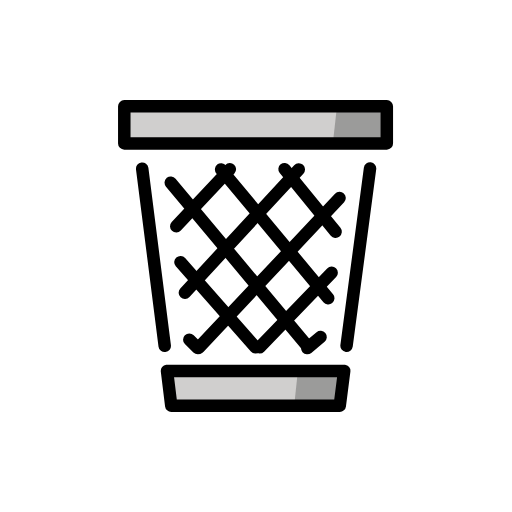
t = 0.00 s
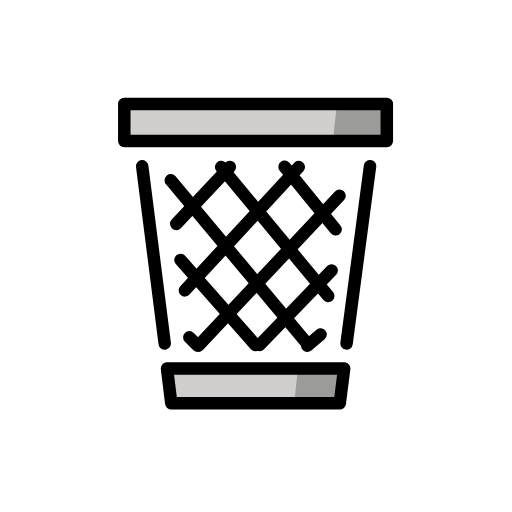
t = 0.48 s
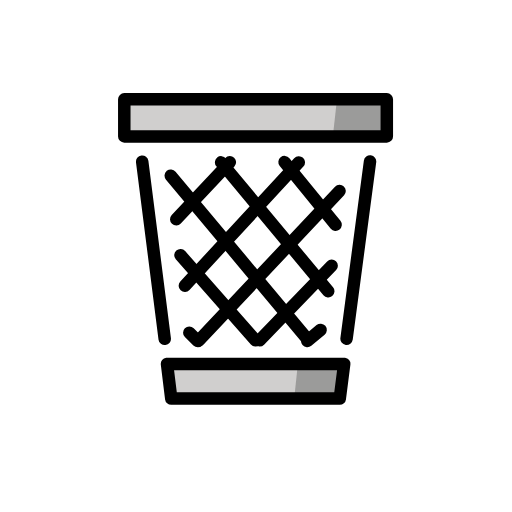
t = 1.43 s
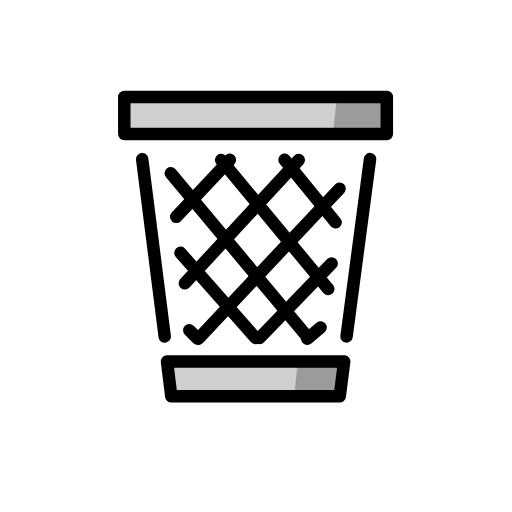
t = 1.90 s
t = 2.38 s: frame unchanged from t = 1.43 s, image omitted
t = 3.33 s: frame unchanged from t = 0.48 s, image omitted

The animated SVG that drew these frames (rendered in a browser with its animation timeline set to each time). Animation: 1 SMIL element (animateTransform=1); one cycle of 3.80 s, repeats indefinitely.

<?xml version='1.0' encoding='utf-8'?>
<svg xmlns="http://www.w3.org/2000/svg" id="emoji" viewBox="-5 -5 82 82" width="200" height="200" role="img">
  <title>OpenMoji: wastebasket</title><g><g id="color">
    <polygon fill="#fff" points="49.4185 60.1783 22.4092 59.971 16.5845 18.0188 55.3223 18.0188 49.4185 60.1783" />
    <polygon fill="#d0cfce" points="15.0757 12.0679 15.0757 18.0188 50.8205 18.0188 51.4647 12.0679 15.0757 12.0679" />
    <polygon fill="#d0cfce" points="21.9094 54.6893 22.4092 59.971 43.9266 59.971 44.5185 54.6893 21.9094 54.6893" />
    <polygon fill="#9b9b9a" points="42.0965 60.1783 49.4185 60.1783 49.9338 54.4471 42.696 54.4471 42.0965 60.1783" />
    <polygon fill="#9b9b9a" points="56.5286 12.2876 48.939 12.2876 48.3108 17.9011 56.5286 17.9011 56.5286 12.2876" />
  </g>
  <g id="line">
    <line x1="21.3803" x2="17.7729" y1="50.393" y2="22.0118" fill="none" stroke="#000" stroke-linecap="round" stroke-linejoin="round" stroke-width="2" />
    <line x1="54.2631" x2="50.5056" y1="21.9835" y2="50.3779" fill="none" stroke="#000" stroke-linecap="round" stroke-linejoin="round" stroke-width="2" />
    <line x1="40.5756" x2="48.7493" y1="22.0889" y2="32.1094" fill="none" stroke="#000" stroke-linecap="round" stroke-linejoin="round" stroke-width="2" />
    <line x1="30.4171" x2="47.5692" y1="22.1297" y2="42.7723" fill="none" stroke="#000" stroke-linecap="round" stroke-linejoin="round" stroke-width="2" />
    <line x1="22.3519" x2="44.2156" y1="24.2532" y2="50.4248" fill="none" stroke="#000" stroke-linecap="round" stroke-linejoin="round" stroke-width="2" />
    <line x1="23.9019" x2="35.928" y1="36.996" y2="50.6301" fill="none" stroke="#000" stroke-linecap="round" stroke-linejoin="round" stroke-width="2" />
    <line x1="25.3172" x2="26.68" y1="49.3963" y2="50.7533" fill="none" stroke="#000" stroke-linecap="round" stroke-linejoin="round" stroke-width="2" />
    <line x1="23.228" x2="31.8134" y1="31.2338" y2="22.103" fill="none" stroke="#000" stroke-linecap="round" stroke-linejoin="round" stroke-width="2" />
    <line x1="24.6095" x2="42.853" y1="41.882" y2="22.1297" fill="none" stroke="#000" stroke-linecap="round" stroke-linejoin="round" stroke-width="2" />
    <line x1="26.8854" x2="49.3815" y1="50.6301" y2="26.7148" fill="none" stroke="#000" stroke-linecap="round" stroke-linejoin="round" stroke-width="2" />
    <line x1="36.5741" x2="48.1171" y1="50.6301" y2="38.6841" fill="none" stroke="#000" stroke-linecap="round" stroke-linejoin="round" stroke-width="2" />
    <line x1="44.2156" x2="46.3434" y1="50.7533" y2="48.96" fill="none" stroke="#000" stroke-linecap="round" stroke-linejoin="round" stroke-width="2" />
    <rect x="14.9055" y="12.0285" width="42.045" height="5.9459" fill="none" stroke="#000" stroke-linecap="round" stroke-linejoin="round" stroke-width="2" />
    <line x1="42.853" x2="50.1245" y1="54.4035" y2="54.4035" fill="none" stroke="#000" stroke-miterlimit="10" />
    <polyline fill="none" stroke="#000" stroke-linecap="round" stroke-linejoin="round" stroke-width="2" points="50.1245 54.4035 49.4158 59.9663 22.4302 59.9663 21.7487 54.4035 50.1245 54.4035" />
  </g>
<animateTransform attributeName="transform" type="translate" values="0 0;0 -1.5;0 0" dur="3.8s" repeatCount="indefinite" /></g></svg>
